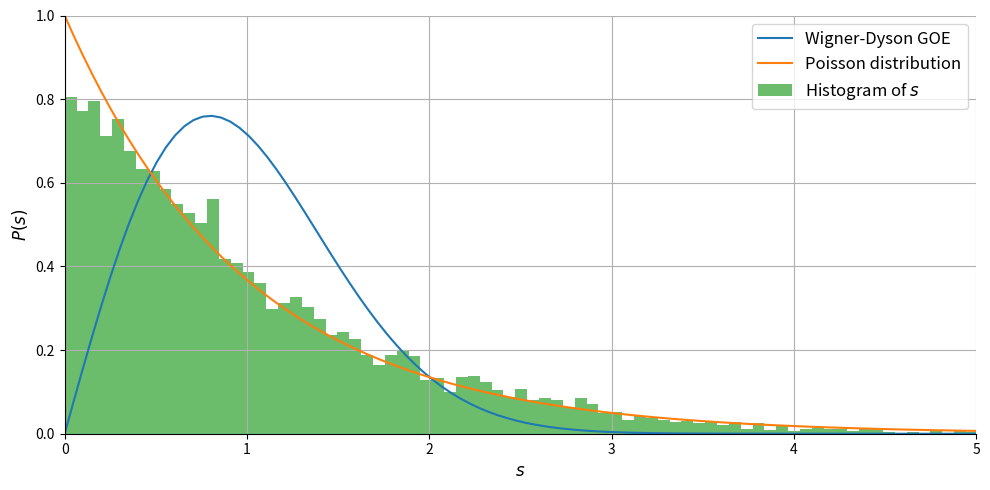

Python code for this plot:
import numpy as np
from scipy.interpolate import UnivariateSpline
from scipy.stats import chi2
import matplotlib.pyplot as plt
# import a dataset of modulated network

def wigner_dyson(s):
    return (np.pi * s / 2) * np.exp(-(np.pi * s ** 2) / 4)

# Example usage
if __name__ == '__main__':
    np.random.seed(15451)
    # Generate sample eigenvalues for testing
    N = 10000
    lambdas = np.random.normal(loc=0, scale=1, size=N)
    lambdas.sort()

    N_lambda = np.arange(1, N + 1)  # Integrated density N(λ_i) = i

    # Create the spline with smoothing
    spline = UnivariateSpline(lambdas, N_lambda, s=N, k=3)

    # Compute N_av(λ_i)
    e_i = spline(lambdas)

    # Compute the NNDS
    spacings = abs(np.diff(e_i))

    # Khi² test, compute the expected spacings
    # Compute the histogram of spacings
    p_s, bin_edges = np.histogram(spacings, bins=100, density=True)
    s = 0.5 * (bin_edges[:-1] + bin_edges[1:])

    poisson = np.exp(-s)

    # Compute the chi-squared statistic
    chi2_stat = np.sum((p_s - poisson) ** 2 / poisson)
    print(f"{chi2_stat:.2f} <= {chi2.ppf(0.99, 1):.2f} so H0 is not rejected")

    # Create the plot
    plt.figure(figsize=(10, 5))

    x = np.linspace(0, 5, p_s.size)
    wingner_dyson = ((np.pi * x) / 2) * np.exp(-(np.pi * x ** 2) / 4)
    poisson = np.exp(-x)

    plt.plot(x, wingner_dyson, label="Wigner-Dyson GOE")
    plt.plot(x, poisson, label="Poisson distribution")
    plt.hist(spacings, bins=100, density=True, alpha=0.7, label='Histogram of $s$')

    plt.xlabel(r"$s$", fontsize=12)
    plt.ylabel(r"$P(s)$", fontsize=12)
    plt.xlim(0, 5)
    plt.ylim(0, 1)
    plt.legend(fontsize=12)
    plt.gca().spines['top'].set_visible(False)
    plt.gca().spines['right'].set_visible(False)
    plt.grid(True)
    plt.tight_layout()
    plt.savefig("Wigner’s surmise and Poisson fitting P(s).png", dpi=300)
    plt.show()


"""Explanation:

    Sorting Eigenvalues: The eigenvalues lambdas are sorted to ensure proper mapping to their indices.
    Integrated Density: The integrated density N_lambda is simply the index of each eigenvalue.
    Cubic Spline Fit: A cubic spline is fitted to the integrated density using UnivariateSpline from scipy.interpolate. The smoothing factor s controls the trade-off between smoothness and closeness to the data.
    Unfolded Eigenvalues: The unfolded eigenvalues e_i are obtained by evaluating the fitted spline at each original eigenvalue.
    Plotting: If plot=True, the script plots the original and fitted integrated densities and the histogram of the unfolded level spacings.
    Example Usage: An example demonstrates how to use the function with random data.

Notes:

    Smoothing Factor: Adjust the smoothing_factor as needed for your specific data to get an appropriate fit.
    Eigenvalue Data: Replace the random eigenvalues in the example with your actual data.
    Dependencies: Ensure you have numpy, matplotlib, and scipy installed in your Python environment.

Feel free to integrate this script into your workflow and adjust parameters as necessary for your specific application."""